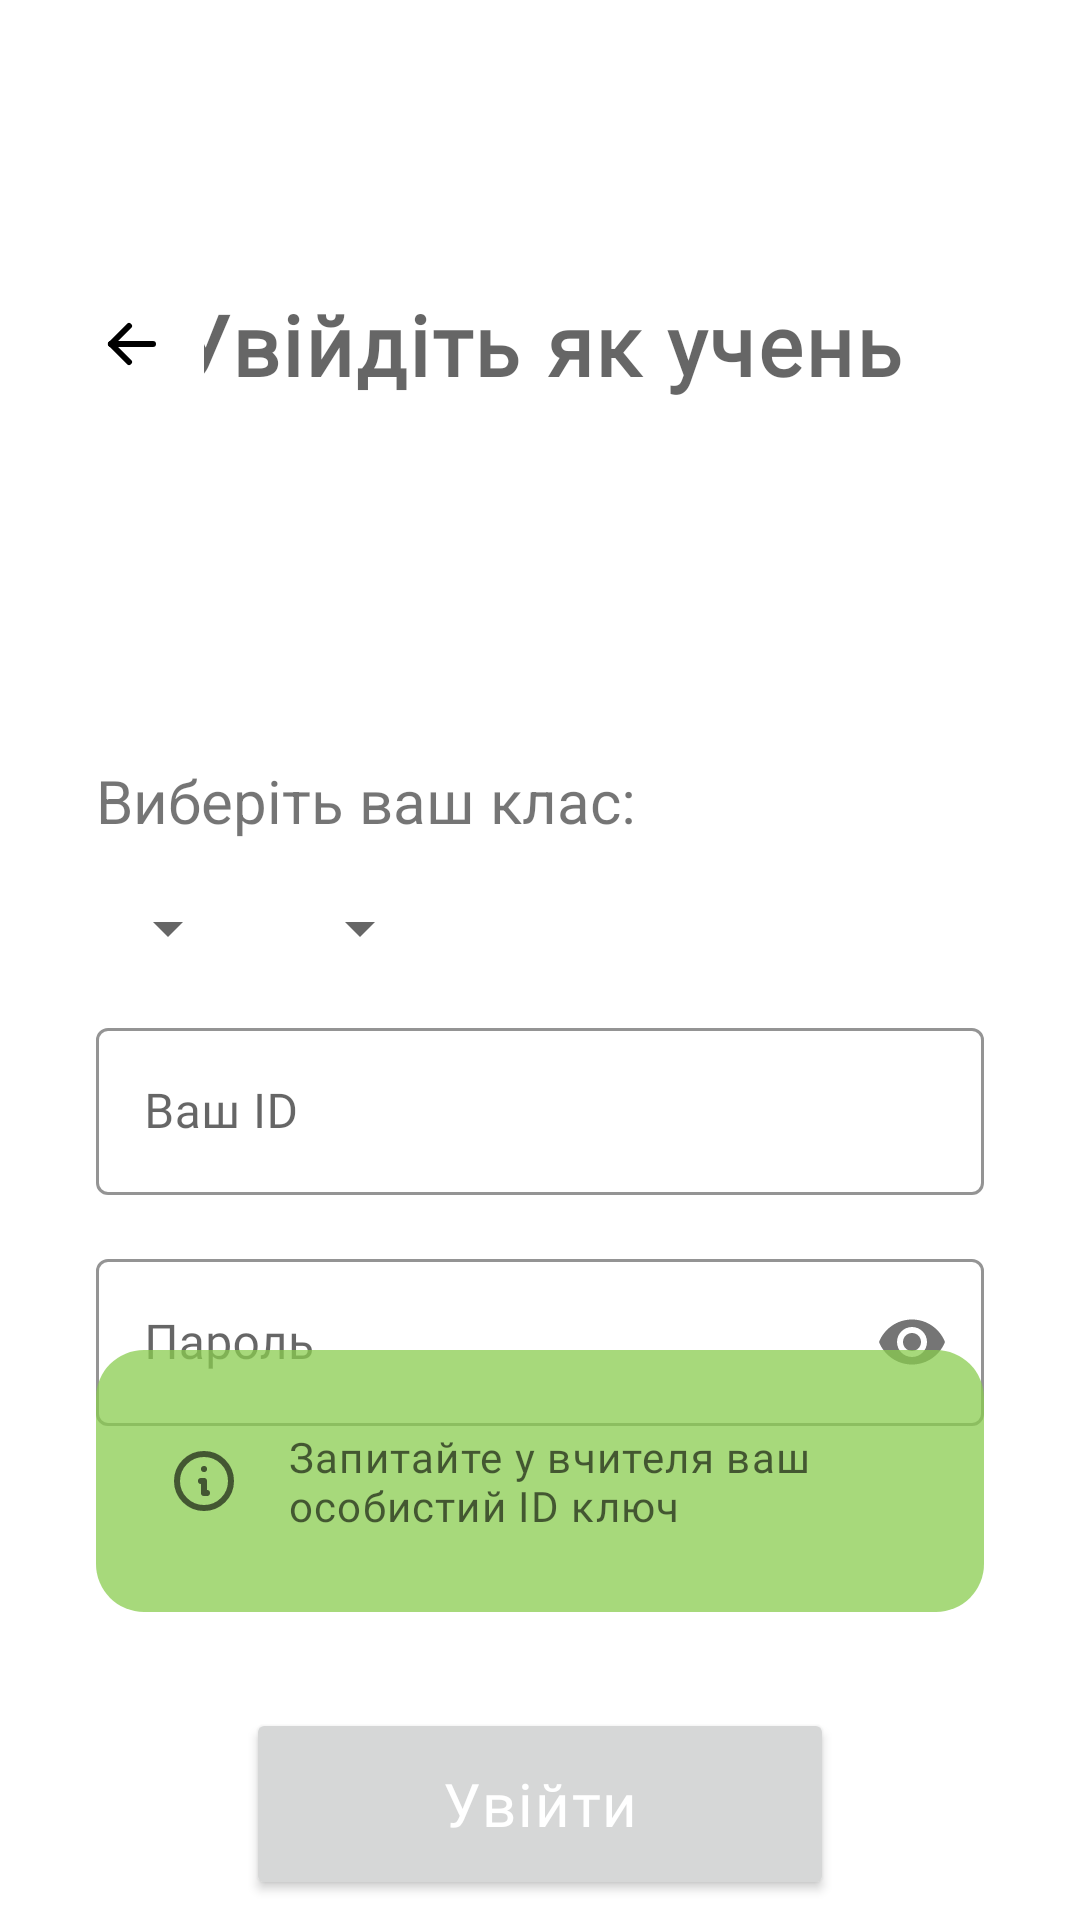

Produce the Android XML layout that renders to this screen, including the resource entries it uses.
<!-- AndroidManifest.xml: application theme Theme.Delima -->
<!-- res/layout/activity_student_log_in.xml -->
<?xml version="1.0" encoding="utf-8"?>
<androidx.constraintlayout.widget.ConstraintLayout xmlns:android="http://schemas.android.com/apk/res/android"
    xmlns:app="http://schemas.android.com/apk/res-auto"
    xmlns:tools="http://schemas.android.com/tools"
    android:layout_width="match_parent"
    android:layout_height="match_parent"
    tools:context=".Student.StudentLogIn">

    <TextView
        android:id="@+id/studentLogIn_logInAsStudent"
        style="@style/CommonText.MediumSize.Dark"
        android:layout_width="wrap_content"
        android:layout_height="wrap_content"
        android:layout_marginTop="96dp"
        android:text="@string/login_signInAsStudent"
        android:textSize="28sp"
        android:textStyle="bold"
        app:layout_constraintEnd_toEndOf="parent"
        app:layout_constraintStart_toStartOf="parent"
        app:layout_constraintTop_toTopOf="parent" />

    <TextView
        android:id="@+id/textView4"
        android:layout_width="wrap_content"
        android:layout_height="wrap_content"
        android:layout_marginStart="32dp"
        android:layout_marginTop="120dp"
        android:text="@string/login_choose_your_class"
        android:textSize="20sp"
        app:layout_constraintStart_toStartOf="parent"
        app:layout_constraintTop_toBottomOf="@+id/studentLogIn_logInAsStudent" />

    <Spinner
        android:id="@+id/spinnerNumbers"
        android:layout_width="wrap_content"
        android:layout_height="wrap_content"
        android:layout_marginStart="32dp"
        android:layout_marginTop="17dp"
        app:layout_constraintStart_toStartOf="parent"
        app:layout_constraintTop_toBottomOf="@+id/textView4" />

    <Spinner
        android:id="@+id/spinnerLetters"
        android:layout_width="wrap_content"
        android:layout_height="wrap_content"
        android:layout_marginTop="17dp"
        android:layout_marginStart="16dp"
        app:layout_constraintStart_toEndOf="@+id/spinnerNumbers"
        app:layout_constraintTop_toBottomOf="@+id/textView4" />


    <com.google.android.material.textfield.TextInputLayout
        android:id="@+id/studentLogIn_idField"
        style="@style/NewTextInputLayout"
        android:layout_width="0dp"
        android:layout_height="wrap_content"
        android:layout_marginStart="32dp"
        android:layout_marginEnd="32dp"
        android:layout_marginTop="32dp"
        android:layout_marginBottom="16dp"
        app:layout_constraintBottom_toTopOf="@+id/studentLogIn_passwordField"
        app:layout_constraintEnd_toEndOf="parent"
        app:layout_constraintStart_toStartOf="parent"
        app:layout_constraintTop_toBottomOf="@+id/spinnerNumbers">

        <com.google.android.material.textfield.TextInputEditText
            style="@style/NewTextInputEditText"
            android:layout_width="match_parent"
            android:layout_height="wrap_content"
            android:hint="@string/your_ID_hint" />
    </com.google.android.material.textfield.TextInputLayout>

    <com.google.android.material.textfield.TextInputLayout
        android:id="@+id/studentLogIn_passwordField"
        style="@style/NewTextInputLayout"
        android:layout_width="0dp"
        android:layout_height="wrap_content"
        android:layout_marginStart="32dp"
        android:layout_marginTop="16dp"
        android:layout_marginEnd="32dp"
        app:layout_constraintEnd_toEndOf="parent"
        app:layout_constraintStart_toStartOf="parent"
        app:layout_constraintTop_toBottomOf="@+id/studentLogIn_idField"
        app:passwordToggleEnabled="true"

        >

        <com.google.android.material.textfield.TextInputEditText
            style="@style/NewTextInputEditText"
            android:layout_width="match_parent"
            android:layout_height="wrap_content"
            android:hint="@string/password_hint"
            android:inputType="textPassword"/>
    </com.google.android.material.textfield.TextInputLayout>

    <LinearLayout
        android:id="@+id/studentLogIn_linearLayout"
        android:layout_width="0dp"
        android:layout_height="wrap_content"
        android:layout_marginStart="32dp"
        android:layout_marginTop="32dp"
        android:layout_marginEnd="32dp"
        android:background="@drawable/semigreen_rectangle_rounded"
        android:gravity="center_vertical"
        android:orientation="horizontal"
        android:paddingHorizontal="24dp"
        android:paddingVertical="26dp"
        app:layout_constraintBottom_toTopOf="@+id/studentLogIn_logInButton"
        app:layout_constraintEnd_toEndOf="parent"
        app:layout_constraintStart_toStartOf="parent"
        app:layout_constraintTop_toBottomOf="@id/studentLogIn_passwordField">

        <ImageView
            android:layout_width="wrap_content"
            android:layout_height="wrap_content"
            android:src="@drawable/ic_info_circle"
            app:tint="@color/colorOnSecondary2" />

        <TextView
            style="@style/CommonText.SmallSize.Dark"
            android:layout_width="wrap_content"
            android:layout_height="wrap_content"
            android:layout_marginStart="16dp"
            android:text="@string/personal_ID_help" />


    </LinearLayout>

    <Button
        android:id="@+id/studentLogIn_logInButton"
        style="@style/CommonText.MediumSize"
        android:layout_width="196dp"
        android:layout_height="64dp"
        android:layout_marginTop="32dp"
        android:layout_marginBottom="64dp"
        android:text="@string/signIn"
        app:layout_constraintBottom_toBottomOf="parent"
        app:layout_constraintEnd_toEndOf="parent"
        app:layout_constraintStart_toStartOf="parent"
        app:layout_constraintTop_toBottomOf="@+id/studentLogIn_linearLayout" />

    <ImageButton
        android:id="@+id/studentLogIn_backButton"
        android:layout_width="wrap_content"
        android:layout_height="wrap_content"
        android:layout_marginStart="16dp"
        android:backgroundTint="@color/white"
        android:onClick="goBack"
        android:padding="16dp"
        app:layout_constraintBottom_toBottomOf="@+id/studentLogIn_logInAsStudent"
        app:layout_constraintEnd_toStartOf="@+id/studentLogIn_logInAsStudent"
        app:layout_constraintHorizontal_bias="0.0"
        app:layout_constraintStart_toStartOf="parent"
        app:layout_constraintTop_toTopOf="@+id/studentLogIn_logInAsStudent"
        app:srcCompat="@drawable/ic_arrow_left" />


</androidx.constraintlayout.widget.ConstraintLayout>
<!-- resources referenced by this layout -->
<resources>
  <color name="colorOnSecondary2">#99000000</color>
  <color name="white">#FFFFFFFF</color>
  <!-- drawable ic_arrow_left (drawable) -->
  <vector xmlns:android="http://schemas.android.com/apk/res/android"
      android:width="24dp"
      android:height="24dp"
      android:viewportWidth="24"
      android:viewportHeight="24">
    <path
        android:pathData="M5,12L19,12"
        android:strokeLineJoin="round"
        android:strokeWidth="2"
        android:fillColor="#00000000"
        android:strokeColor="#000"
        android:strokeLineCap="round"/>
    <path
        android:pathData="M5,12L11,18"
        android:strokeLineJoin="round"
        android:strokeWidth="2"
        android:fillColor="#00000000"
        android:strokeColor="#000"
        android:strokeLineCap="round"/>
    <path
        android:pathData="M5,12L11,6"
        android:strokeLineJoin="round"
        android:strokeWidth="2"
        android:fillColor="#00000000"
        android:strokeColor="#000"
        android:strokeLineCap="round"/>
  </vector>
  <!-- drawable semigreen_rectangle_rounded (drawable) -->
  <?xml version="1.0" encoding="utf-8"?>
  <shape xmlns:android="http://schemas.android.com/apk/res/android"
      android:shape="rectangle">
  
      <corners android:radius="16dp"/>
      <solid android:color="@color/colorSemiPrimary"/>
  
  </shape>
  <string name="login_choose_your_class">Виберіть ваш клас:</string>
  <string name="login_signInAsStudent">Увійдіть як учень</string>
  <string name="password_hint">Пароль</string>
  <string name="personal_ID_help">Запитайте у вчителя ваш особистий ID ключ</string>
  <string name="signIn">Увійти</string>
  <string name="your_ID_hint">Ваш ID</string>
  <style name="CommonText.MediumSize" parent="CommonText">
          <item name="android:textSize">20sp</item>
      </style>
  <style name="CommonText.MediumSize.Dark" parent="CommonText.MediumSize">
          <item name="android:textColor">@color/colorOnSecondary2</item>
      </style>
  <style name="CommonText.SmallSize.Dark" parent="CommonText.SmallSize">
          <item name="android:textColor">@color/colorOnSecondary2</item>
      </style>
  <style name="NewTextInputEditText">
          <item name="android:fontFamily">@font/rubik_regular</item>
      </style>
  <style name="NewTextInputLayout" parent="Widget.MaterialComponents.TextInputLayout.OutlinedBox">
          <item name="boxStrokeColor">#000</item>
      </style>
  <style name="Theme.Delima" parent="Theme.MaterialComponents.DayNight.NoActionBar">
          
          <item name="colorPrimary">@color/colorPrimary</item>
          <item name="colorPrimaryVariant">@color/colorPrimaryVariant</item>
          <item name="colorOnPrimary">@color/white</item>
          
          <item name="colorSecondary">@color/colorSecondary</item>
          <item name="colorSecondaryVariant">@color/colorSecondaryVariant</item>
          <item name="colorOnSecondary">@color/colorOnSecondary1</item>
          
          <item name="android:statusBarColor" tools:targetApi="l">@color/white</item>
          <item name="android:windowLightStatusBar">true</item>
          
          <item name="android:forceDarkAllowed" tools:targetApi="q">false</item>
      </style>
  <color name="colorSemiPrimary">#BE8ACC4E</color>
  <style name="CommonText">
          <item name="android:textColor">@color/white</item>
          <item name="android:fontFamily">@font/rubik_regular</item>
          <item name="android:textAppearance">?attr/textAppearanceBody1</item>
      </style>
  <style name="CommonText.SmallSize" parent="CommonText">
          <item name="android:textSize">14sp</item>
      </style>
  <color name="colorPrimary">#8ACC4E</color>
  <color name="colorPrimaryVariant">#377658</color>
  <color name="colorSecondary">#E0A63E</color>
  <color name="colorSecondaryVariant">#D3581C</color>
  <color name="colorOnSecondary1">#4D000000</color>
</resources>
